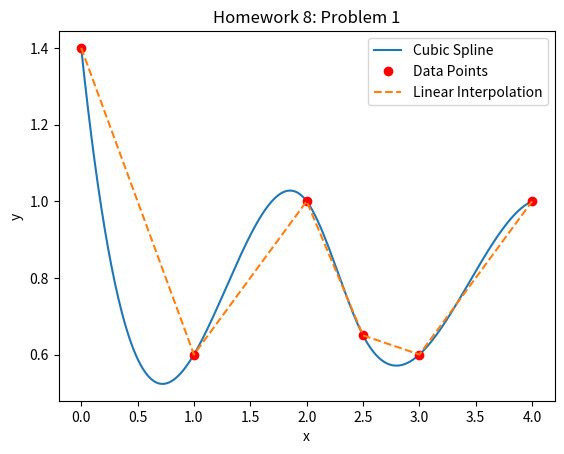

Reproduce this figure in Python.
import matplotlib.pyplot as plt
import numpy as np

A = np.matrix([[6,   0,    0,   0],
               [1,   3,  0.5,   0],
               [0, 0.5,    2, 0.5],
               [0,   0, -1.5,   6]])
b = np.matrix([7.2, -6.6, 3.6, 3]).transpose()

S = np.linalg.solve(A, b)

S0 = 2*S[0, 0] - S[1, 0]
S5 = 3*S[-1, 0] - 2*S[-2, 0]

S = np.matrix([[S0],
               [S[0, 0]],
               [S[1, 0]],
               [S[2, 0]],
               [S[3, 0]],
               [S5]])

x = np.array([0, 1, 2, 2.5, 3, 4])
y = np.array([1.4, 0.6, 1.0, 0.65, 0.6, 1])
h = np.array([1, 1, 0.5, 0.5, 1])
a = np.zeros_like(h)
b = np.zeros_like(h)
c = np.zeros_like(h)
d = np.zeros_like(h)

for i in range(len(h)):
    a[i] = (S[i+1] - S[i])/(6*h[i])
    b[i] = S[i]/2
    c[i] = (y[i+1] - y[i])/h[i] - (2*h[i]*S[i] + h[i]*S[i+1])/6
    d[i] = y[i]


def cube_spline(x, data, a, b, c, d):
    if x < data[0]:
        raise IndexError("Interpolation only please")
    for i in np.array(range(len(data) - 1)) + 1:
        if x < data[i]:
            return d[i-1] + c[i-1]*(x-data[i-1]) + b[i-1]*(x-data[i-1])**2 + \
                   a[i-1]*(x-data[i-1])**3

    raise IndexError("Interpolation only please")

step = 0.01
xvals = np.arange(0, 4, step)
yvals = [cube_spline(i, x, a, b, c, d) for i in xvals]
cube_spline(2, x, a, b, c, d)

plt.plot(xvals, yvals)
plt.plot(x, y, 'ro')
plt.plot(x, y, '--')
plt.xlabel("x")
plt.ylabel("y")
plt.title("Homework 8: Problem 1")
plt.legend(["Cubic Spline", "Data Points", "Linear Interpolation"])
plt.show()

A = np.matrix([[6, 16.5, 14], [16.5, 76.25, 48], [14, 48, 54]])
b = np.matrix([54, 243.5, 100]).transpose()
a = np.linalg.solve(A, b)
print(a)
